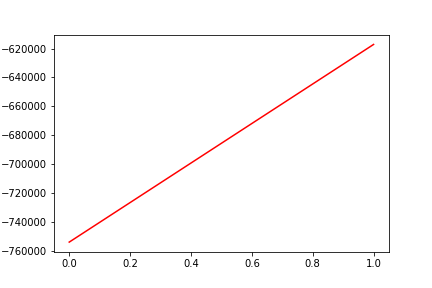

Values plotted in this chart, from the file beside it:
, date, assets
0, 0, -753852
1, 20181218, -617190
